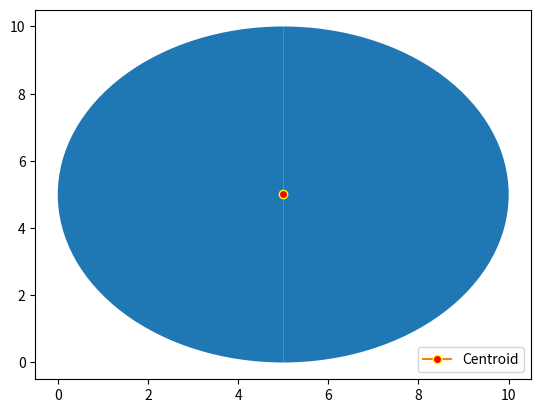

Source code (Python):

import math
import matplotlib.pyplot as plt
from matplotlib.patches import Rectangle as MatRectangle
from matplotlib.patches import Circle as MatCircle
from matplotlib.patches import Wedge as MatWedge

class Shape:

    def __init__(self, xCordinate, yCordinate):
        self.xCordinate = xCordinate  
        self.yCordinate = yCordinate  

class Rectangle(Shape):

    name = 'rectangle'

    def __init__(self, xCordinate, yCordinate, length, breadth):
        self.length = length
        self.breadth = breadth
        super().__init__(xCordinate, yCordinate)

    def __str__(self):
        return f"<Rectangle: l={self.length} b={self.breadth}>"
    
    def area(self):
        return self.length * self.breadth
    
    @property
    def c_x(self):
        return self.xCordinate + (self.length / 2)
    
    @property
    def c_y(self):
        return self.yCordinate + (self.breadth / 2)

class Circle(Shape):

    name = 'circle'

    def __init__(self, xCordinate, yCordinate, radius):
        self.radius = radius
        super().__init__(xCordinate, yCordinate)

    def __str__(self):
        return f"<Circle: r={self.radius}>"
    
    def area(self):
        return math.pi * self.radius * self.radius
    
    @property
    def c_x(self):
        return self.xCordinate
    
    @property
    def c_y(self):
        return self.yCordinate

class SemiCircle(Shape):

    name = "semicircle-"

    def __init__(self, xCordinate, yCordinate, radius, shape_type):
        self.radius = radius
        self.shape_type = shape_type
        self.name = f"semicircle-{shape_type}"
        super().__init__(xCordinate, yCordinate)

    def __str__(self):
        return f"<Semcircle: r={self.radius} t={self.shape_type}>"
    
    def area(self):
        return (math.pi * self.radius * self.radius) / 2
    
    @property
    def c_x(self):
        if self.shape_type in ['t', 'b']:
            return self.xCordinate
        elif self.shape_type == 'r':
            return self.xCordinate + ((4*self.radius)/(3*math.pi))
        elif self.shape_type == 'l':
            return self.xCordinate - ((4*self.radius)/(3*math.pi))
    
    @property
    def c_y(self):
        if self.shape_type in ['l', 'r']:
            return self.yCordinate
        elif self.shape_type == 't':
            return self.yCordinate + ((4*self.radius)/(3*math.pi))
        elif self.shape_type == 'b':
            return self.xCordinate - ((4*self.radius)/(3*math.pi))


class Env:

    shapes = []

    def add_shape(self, shapeObj):
        self.shapes.append(shapeObj)

    def get_min_max_cordinates(self):
        min_x = 0
        min_y = 0
        max_x = 0
        max_y = 0

        for shape in self.shapes:

            if shape.name == 'rectangle':
                if (shape.xCordinate) > min_x:
                    min_x = shape.xCordinate
                if (shape.yCordinate) > min_y:
                    min_y = shape.yCordinate
                if (shape.xCordinate + shape.length) > max_x:
                    max_x = shape.xCordinate + shape.length
                if (shape.yCordinate + shape.breadth) > max_y:
                    max_y = shape.yCordinate + shape.breadth
            
            elif shape.name == 'circle':
                if (shape.xCordinate - shape.radius) > min_x:
                    min_x = shape.xCordinate - shape.radius
                if (shape.yCordinate - shape.radius) > min_y:
                    min_y = shape.yCordinate - shape.radius
                if (shape.xCordinate + shape.radius) > max_x:
                    max_x = shape.xCordinate + shape.radius
                if (shape.yCordinate + shape.radius) > max_y:
                    max_y = shape.yCordinate + shape.radius
            
            elif shape.name == 'semicircle-t':
                if (shape.xCordinate - shape.radius) > min_x:
                    min_x = shape.xCordinate - shape.radius
                if (shape.yCordinate) > min_y:
                    min_y = shape.yCordinate
                if (shape.xCordinate + shape.radius) > max_x:
                    max_x = shape.xCordinate + shape.radius
                if (shape.yCordinate + shape.radius) > max_y:
                    max_y = shape.yCordinate + shape.radius
            
            elif shape.name == 'semicircle-b':
                if (shape.xCordinate - shape.radius) > min_x:
                    min_x = shape.xCordinate - shape.radius
                if (shape.yCordinate + shape.radius) > min_y:
                    min_y = shape.yCordinate + shape.radius
                if (shape.xCordinate + shape.radius) > max_x:
                    max_x = shape.xCordinate + shape.radius
                if (shape.yCordinate) > max_y:
                    max_y = shape.yCordinate
            
            elif shape.name == 'semicircle-l':
                if (shape.xCordinate - shape.radius) > min_x:
                    min_x = shape.xCordinate - shape.radius
                if (shape.yCordinate - shape.radius) > min_y:
                    min_y = shape.yCordinate - shape.radius
                if (shape.xCordinate) > max_x:
                    max_x = shape.xCordinate
                if (shape.yCordinate + shape.radius) > max_y:
                    max_y = shape.yCordinate + shape.radius
            
            elif shape.name == 'semicircle-r':
                if (shape.xCordinate) > min_x:
                    min_x = shape.xCordinate
                if (shape.yCordinate - shape.radius) > min_y:
                    min_y = shape.yCordinate - shape.radius
                if (shape.xCordinate + shape.radius) > max_x:
                    max_x = shape.xCordinate + shape.radius
                if (shape.yCordinate + shape.radius) > max_y:
                    max_y = shape.yCordinate + shape.radius

        return ([min_x, min_y], [max_x, max_y])
    
    def get_centroid(self):
        
        x = 0
        y = 0
        sum_area = 0

        for shape in self.shapes:
            x += (shape.area() * shape.c_x)
            y += (shape.area() * shape.c_y)
            sum_area += shape.area()

        x /= sum_area
        y /= sum_area

        return (x, y)

    def plot(self):
        fig, ax = plt.subplots()

        min_cor, max_cor = self.get_min_max_cordinates()
        ax.plot([min_cor[0], max_cor[0]],[min_cor[1], max_cor[1]], alpha=0)

        for shape in self.shapes:

            if shape.name == 'rectangle':
                ax.add_patch(MatRectangle((shape.xCordinate, shape.yCordinate), shape.length, shape.breadth))

            elif shape.name == 'circle':
                ax.add_patch(MatCircle((shape.xCordinate, shape.yCordinate), shape.radius))

            elif shape.name == 'semicircle-t':
                ax.add_patch(MatWedge((shape.xCordinate, shape.yCordinate), shape.radius, 0, 180))
            
            elif shape.name == 'semicircle-b':
                ax.add_patch(MatWedge((shape.xCordinate, shape.yCordinate), shape.radius, 180, 360))
            
            elif shape.name == 'semicircle-l':
                ax.add_patch(MatWedge((shape.xCordinate, shape.yCordinate), shape.radius, 90, 270))
            
            elif shape.name == 'semicircle-r':
                ax.add_patch(MatWedge((shape.xCordinate, shape.yCordinate), shape.radius, 270, 90))

        centroid = self.get_centroid()

        plt.plot(centroid[0], centroid[1], marker="o", markerfacecolor="red", markeredgecolor="yellow", label="Centroid")
        plt.legend(loc ="lower right")

        print(centroid)

        plt.show()


def main():
    
    env = Env()
    
    # env.add_shape(Rectangle(0, 0, 10, 5))
    # env.add_shape(Rectangle(8, 4, 10, 5))
    # env.add_shape(Rectangle(0, 10, 10, 5))
    # env.add_shape(Circle(4, 5, 5))
    # env.add_shape(SemiCircle(5, 5, 5, 't'))
    # env.add_shape(SemiCircle(5, 5, 5, 'b'))
    env.add_shape(SemiCircle(5, 5, 5, 'l'))
    env.add_shape(SemiCircle(5, 5, 5, 'r'))

    for i in env.shapes: print(i)

    env.plot()


if __name__ == '__main__':
    main()
